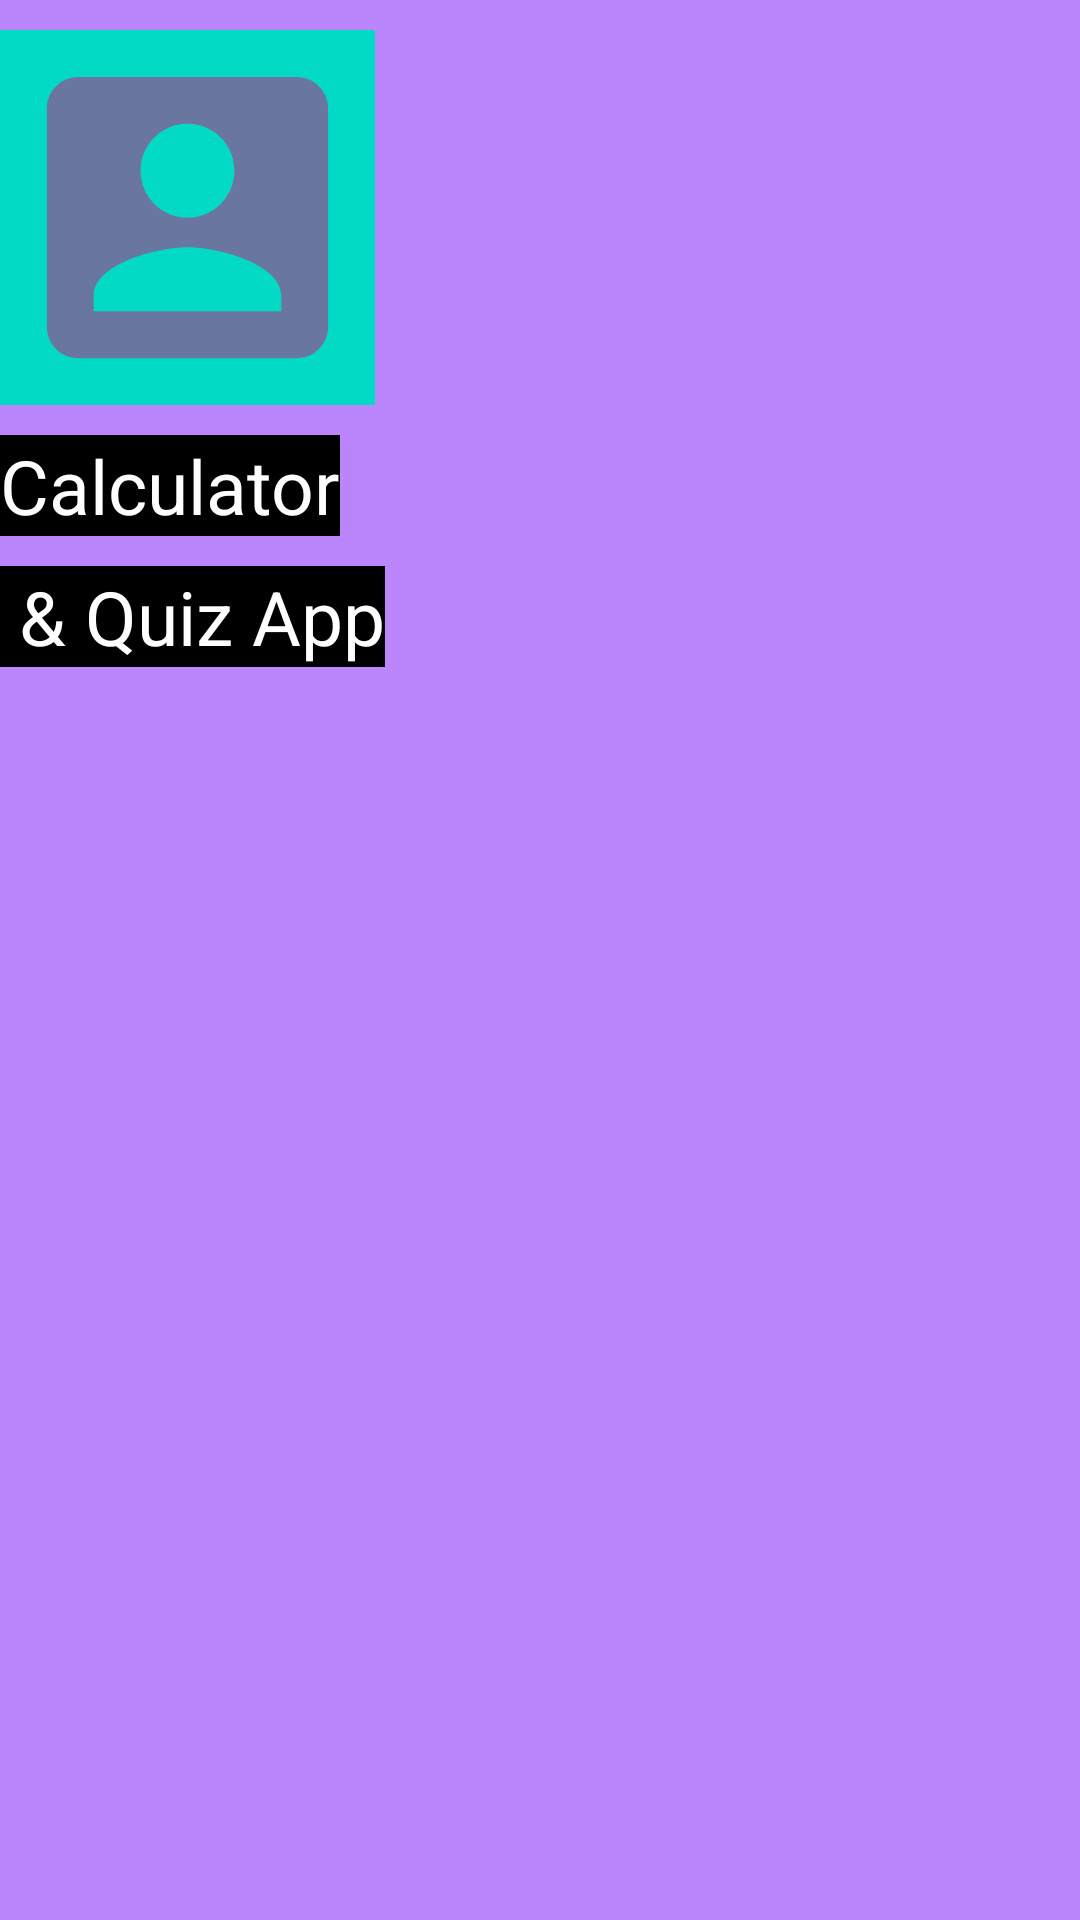

Reconstruct the res/layout file that produces this screen, plus the resources it refers to.
<!-- AndroidManifest.xml: application theme Theme.AssignmentNavigationDrawer -->
<!-- res/layout/header.xml -->
<?xml version="1.0" encoding="utf-8"?>
<LinearLayout xmlns:android="http://schemas.android.com/apk/res/android"
    android:orientation="vertical" android:layout_width="match_parent"
    android:layout_height="match_parent"
    android:background="@color/purple_200">

    <ImageView
        android:layout_width="125dp"
        android:layout_height="125dp"
        android:background="@color/teal_200"
        android:src="@drawable/icaccount_box"
        android:layout_marginTop="10dp"/>

    <TextView
        android:layout_width="wrap_content"
        android:layout_height="wrap_content"
        android:background="@color/black"
        android:textColor="@color/white"
        android:layout_marginTop="10dp"
        android:text="Calculator"
        android:textSize="25sp" />

    <TextView
        android:layout_width="wrap_content"
        android:layout_height="wrap_content"
        android:layout_marginTop="10dp"
        android:text=" &amp; Quiz App"
        android:textColor="@color/white"
        android:background="@color/black"
        android:textSize="25sp" />
</LinearLayout>
<!-- resources referenced by this layout -->
<resources>
  <!-- drawable icaccount_box (drawable-v24) -->
  <vector android:height="100dp" android:tint="#6977A0"
      android:viewportHeight="24" android:viewportWidth="24"
      android:width="100dp" xmlns:android="http://schemas.android.com/apk/res/android">
      <path android:fillColor="@android:color/white" android:pathData="M3,5v14c0,1.1 0.89,2 2,2h14c1.1,0 2,-0.9 2,-2L21,5c0,-1.1 -0.9,-2 -2,-2L5,3c-1.11,0 -2,0.9 -2,2zM15,9c0,1.66 -1.34,3 -3,3s-3,-1.34 -3,-3 1.34,-3 3,-3 3,1.34 3,3zM6,17c0,-2 4,-3.1 6,-3.1s6,1.1 6,3.1v1L6,18v-1z"/>
  </vector>
  <style name="Theme.AssignmentNavigationDrawer" parent="Theme.MaterialComponents.DayNight.DarkActionBar">
          
          <item name="colorPrimary">@color/purple_500</item>
          <item name="colorPrimaryVariant">@color/purple_700</item>
          <item name="colorOnPrimary">@color/white</item>
          
          <item name="colorSecondary">@color/teal_200</item>
          <item name="colorSecondaryVariant">@color/teal_700</item>
          <item name="colorOnSecondary">@color/black</item>
          
          <item name="android:statusBarColor" tools:targetApi="l">?attr/colorPrimaryVariant</item>
          
      </style>
  <!-- not gathered from this repository: default colours our renderer supplied (Android Studio template values) -->
  <color name="purple_200">#FFBB86FC</color>
  <color name="purple_500">#FF6200EE</color>
  <color name="purple_700">#FF3700B3</color>
  <color name="teal_200">#FF03DAC5</color>
  <color name="teal_700">#FF018786</color>
  <color name="black">#FF000000</color>
  <color name="white">#FFFFFFFF</color>
</resources>
